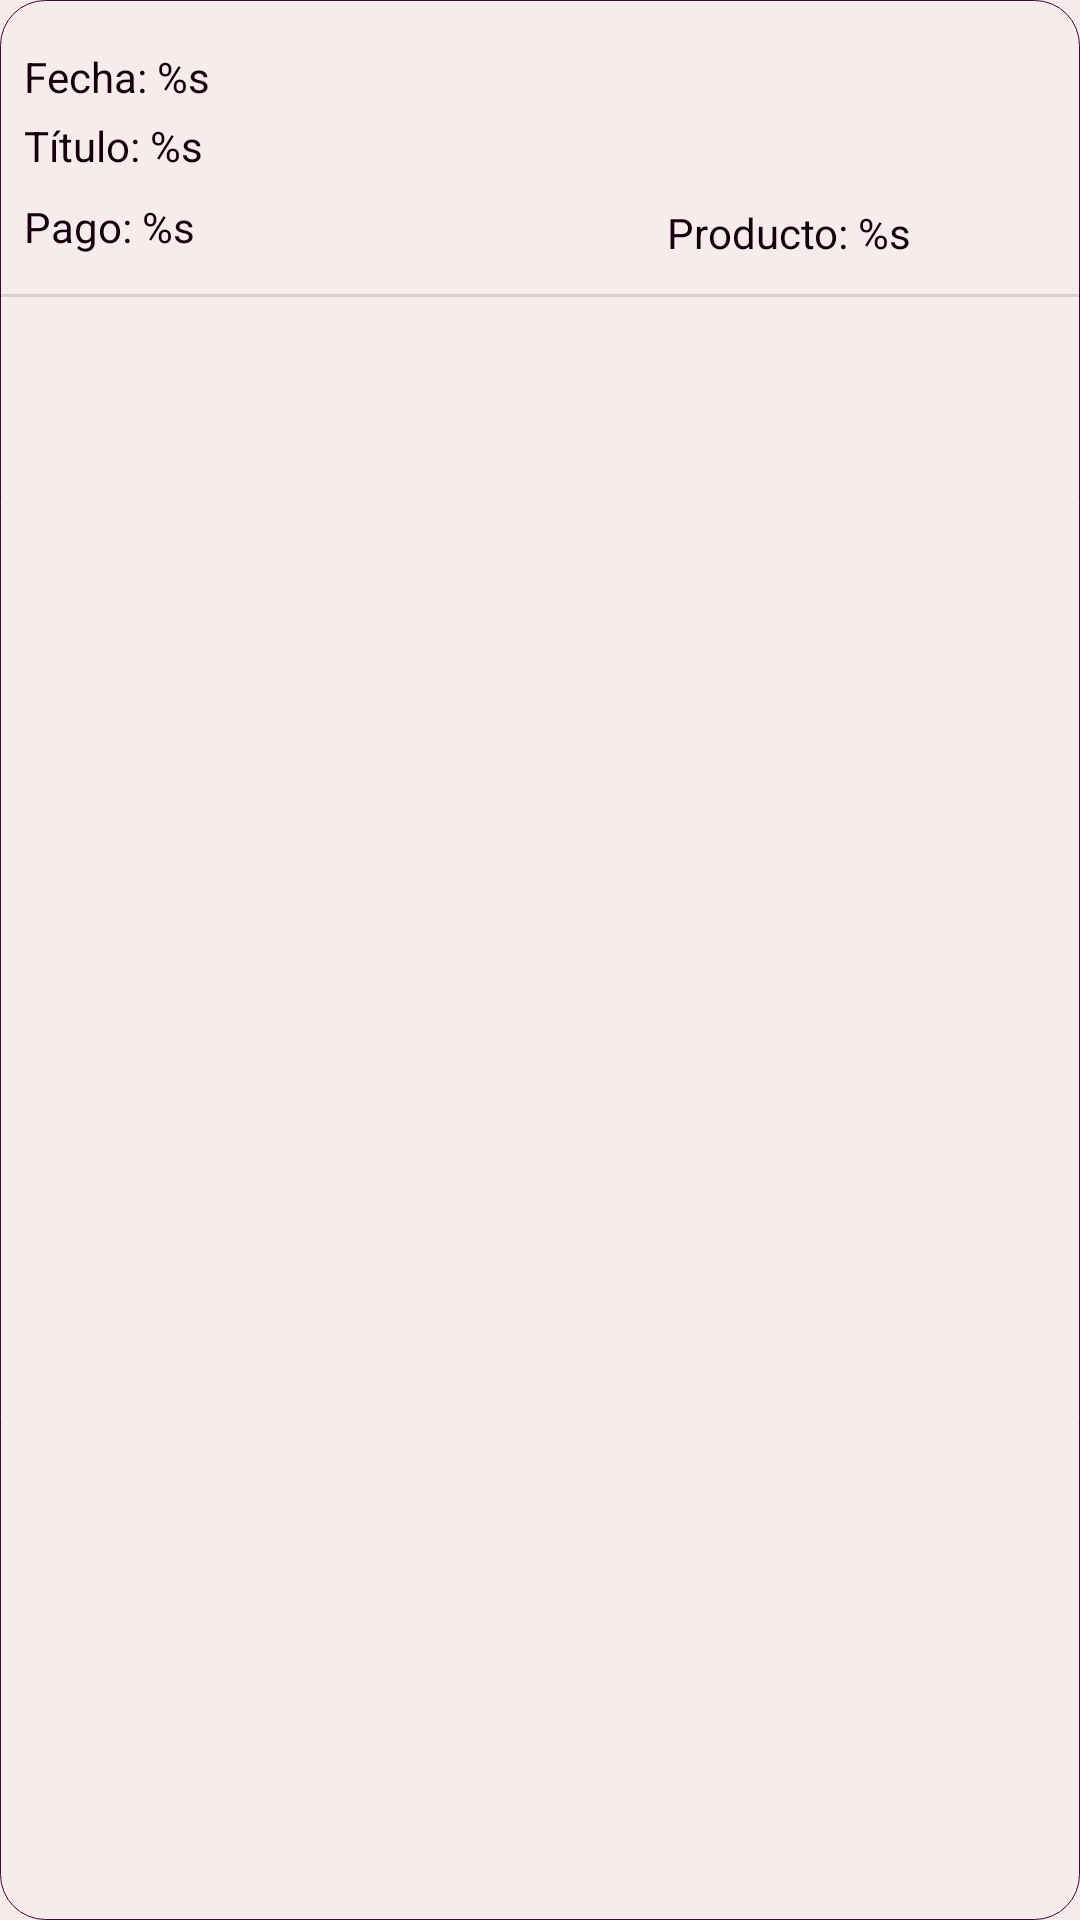

The Android layout XML behind this screen, and the referenced resources:
<!-- AndroidManifest.xml: application theme Theme.ResicApp -->
<!-- res/layout/history_details.xml -->
<?xml version="1.0" encoding="utf-8"?>
<androidx.constraintlayout.widget.ConstraintLayout xmlns:android="http://schemas.android.com/apk/res/android"
    xmlns:app="http://schemas.android.com/apk/res-auto"
    xmlns:tools="http://schemas.android.com/tools"
    android:layout_width="wrap_content"
    android:layout_height="wrap_content"
    android:background="@drawable/rounded_rectangle_transparent"
    android:layout_marginBottom="4dp"
    tools:layout_editor_absoluteX="10dp"
    tools:layout_editor_absoluteY="15dp">

    <androidx.constraintlayout.widget.Guideline
        android:id="@+id/guideline7"
        android:layout_width="wrap_content"
        android:layout_height="wrap_content"
        android:orientation="horizontal"
        app:layout_constraintGuide_begin="103dp" />

    <TextView
        android:id="@+id/tv_h_spent"
        android:layout_width="wrap_content"
        android:layout_height="wrap_content"
        android:layout_marginStart="8dp"
        android:layout_marginTop="8dp"
        android:text="@string/history_spent"
        android:textSize="14sp"
        app:layout_constraintStart_toStartOf="parent"
        app:layout_constraintTop_toBottomOf="@+id/tv_h_product_title" />

    <TextView
        android:id="@+id/tv_h_date"
        android:layout_width="wrap_content"
        android:layout_height="wrap_content"
        android:layout_marginStart="8dp"
        android:layout_marginTop="16dp"
        android:text="@string/history_date"
        android:textSize="14sp"
        app:layout_constraintStart_toStartOf="parent"
        app:layout_constraintTop_toTopOf="parent" />

    <TextView
        android:id="@+id/tv_h_product_type"
        android:layout_width="wrap_content"
        android:layout_height="wrap_content"
        android:layout_marginTop="68dp"
        android:layout_marginEnd="56dp"
        android:text="@string/history_productType"
        android:textSize="14sp"
        app:layout_constraintEnd_toEndOf="parent"
        app:layout_constraintTop_toTopOf="parent"
        tools:text="Producto: Book" />

    <TextView
        android:id="@+id/tv_h_product_title"
        android:layout_width="wrap_content"
        android:layout_height="wrap_content"
        android:layout_marginStart="8dp"
        android:layout_marginTop="4dp"
        android:text="@string/history_title"
        android:textSize="14sp"
        app:layout_constraintStart_toStartOf="parent"
        app:layout_constraintTop_toBottomOf="@+id/tv_h_date" />

    <View
        android:id="@+id/divider6"
        android:layout_width="wrap_content"
        android:layout_height="1dp"
        android:layout_marginBottom="4dp"
        android:background="?android:attr/listDivider"
        app:layout_constraintBottom_toTopOf="@+id/guideline7"
        app:layout_constraintEnd_toEndOf="parent"
        app:layout_constraintHorizontal_bias="0.0"
        app:layout_constraintStart_toStartOf="parent" />

</androidx.constraintlayout.widget.ConstraintLayout>
<!-- resources referenced by this layout -->
<resources>
  <!-- drawable rounded_rectangle_transparent (drawable) -->
  <?xml version="1.0" encoding="utf-8"?>
  <shape xmlns:android="http://schemas.android.com/apk/res/android">
      <solid android:color="@color/colorBackground"/> 
      <corners android:radius="15dp"/> 
      <stroke android:width="0.1dp" android:color="#4B0036"/> 
  </shape>
  <string name="history_date">Fecha:  %s</string>
  <string name="history_productType">Producto:  %s</string>
  <string name="history_spent">Pago:  %s</string>
  <string name="history_title">Título:  %s</string>
  <style name="Theme.ResicApp" parent="Base.Theme.ResicApp" />
  <color name="colorBackground">#F6ECEC</color>
  <style name="Base.Theme.ResicApp" parent="Theme.Material3.DayNight.NoActionBar">
          
          
          <item name="colorPrimary">@color/colorPrimary</item>
          <item name="colorOnPrimary">@color/colorOnPrimary</item>
          <item name="android:textColor">@color/colorText</item>
          <item name="android:windowBackground">@color/colorBackground</item>
      </style>
  <color name="colorPrimary">#81EB75</color>
  <color name="colorOnPrimary">#000000</color>
  <color name="colorText">#17010E</color>
</resources>
